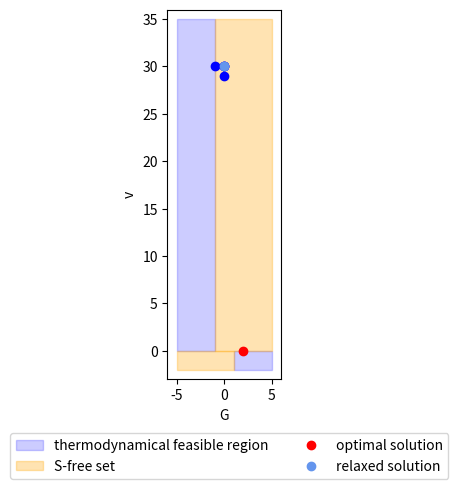

This figure's Python source: (Note: this script raises an exception after producing the figure.)
import matplotlib.pyplot as plt    
import matplotlib.patches as patches

def plot_rays(rays, optimal_solution, relaxed_solution, xmin=-20, xmax=20, ymin=-20, ymax=20):

    fig, ax = plt.subplots() # figsize=(10, 10)
    ticks_frequency = 1
    ax.set(xlim=(xmin-1, xmax+1), ylim=(ymin-1, ymax+1), aspect='equal')

    # Create 'x' and 'y' labels placed at the end of the axes
    ax.set_xlabel('G')
    ax.set_ylabel('v')

    # S set upper left
    rect = patches.Rectangle((xmin, 0), -xmin-1, ymax, linewidth=1, edgecolor='b', facecolor='b', alpha=0.2, label='thermodynamical feasible region')
    ax.add_patch(rect)

    # S set lower right
    rect = patches.Rectangle((1, ymin), xmax-1, -ymin, linewidth=1, edgecolor='b', facecolor='b', alpha=0.2)
    ax.add_patch(rect)

    # S-free set upper right
    rect = patches.Rectangle((-1, 0), xmax+1, ymax, linewidth=1, edgecolor='orange', facecolor='orange', alpha=0.3, label='S-free set')
    ax.add_patch(rect)

    # S-free set lower left
    rect = patches.Rectangle((xmin, ymin), xmax+1, -ymin, linewidth=1, edgecolor='orange', facecolor='orange', alpha=0.3)
    ax.add_patch(rect)

    # rays 
    for (idx, r) in enumerate(rays): 
    # r = [0.0, -2.766883564129036]
        if not (r[0] == 0 and r[1] == 0):
            print(r)
            ax.plot([relaxed_solution[0], relaxed_solution[0] + r[0]], [relaxed_solution[1], relaxed_solution[1] + r[1]], 'bo', linestyle='dotted')

    plt.plot(optimal_solution[0], optimal_solution[1], 'ro', label="optimal solution") 
    plt.plot(relaxed_solution[0], relaxed_solution[1], 'ro', color='cornflowerblue', label="relaxed solution") 

    fig.legend(loc='center', bbox_to_anchor=(0.52, -0.05), ncol=2)

    plt.savefig("plots/rays.pdf", format="pdf", bbox_inches="tight")


# rays = [(-0.0, -2.766883564129036),(-0.0, 0.6493593016164836),(-0.0, 0.4697417218458748),(-0.0, -0.5302582781541254),(-0.0, -0.5751626730967776),(-0.0, -0.32643407586021667),(-0.0, -1.0),(-0.0, -0.0),(-0.0, -0.044904394942652436),(-0.0, -1.0225526296483862e-16),(-0.0, -1.4853538832114723),(-0.0, -1.5181549668924752),(-0.0, -1.5630593618351267),(-0.0, -1.293632992179213),(-0.0, -1.3834417820645173),(-0.0, 0.730573630344086),(-0.0, 0.685669235401434),(-0.0, -3.838736361319684e-18),(-0.0, 0.6614626128781332),(-0.0, -0.0),(-0.0, -1.5142745419233836e-16),(-0.0, -0.5181549668924756),(-0.0, -0.0),(-0.0, -0.5181549668924756),(-0.0, -0.5181549668924752),(-0.0, 0.4818450331075247),(-0.0, -1.7668835641290375),(-0.0, 0.0449043949426514),(-0.0, -0.8117879590716897),(-0.0, 1.30564745083527e-16),(-0.0, -1.1468164960896057),(-0.0, -0.7426769416057364),(-0.0, -0.7875813365483887),(-0.0, 0.9101912101146955),(-0.0, -1.0812143287276028),(-0.0, -1.0812143287276028),(-0.0, -1.191720891032259),(-0.0, -0.7875813365483891),(-0.0, -2.003508850103948),(-0.0, -0.7875813365483891),(-0.0, -0.012103311261650354),(-0.0, -1.2038242022939085),(-0.0, -1.2936329921792133),(-0.0, -0.06911101746595276),(-0.0, -0.48535388321147266),(-0.0, -1.0812143287276028),(-0.0, 0.032801083681002756),(-0.0, -1.179617579770608),(-0.0, -0.7996846478100387),(-0.0, -0.8445890427526905),(-0.0, -2.359235159541216),(-0.0, -1.4853538832114723),(-0.0, -4.540668907754647e-17),(-0.0, -4.540668907754647e-17),(-0.0, -0.1589198073512572),(-0.0, -0.6200670680394303),(-0.0, -1.5630593618351272),(-0.0, -1.60796375677778),(-0.0, -1.5423615894157758),(-0.0, -0.3178396147025144),(-0.0, 0.044904394942652234),(-0.0, -0.0),(-0.0, -2.766883564129036),(-0.0, -0.2936329921792132),(-0.0, -0.38344178206451734),(-0.0, -0.1589198073512572),(-0.0, -1.5423615894157758),(-0.0, -0.0),(-0.0, -0.0),(-0.0, -0.0),(-0.0, -0.0),(-0.0, -0.0),(-0.0, -0.0),(-0.0, -0.0),(-0.0, -0.0),(-0.0, -0.0),(-0.0, -0.0),(-0.0, -0.0),(-0.0, -0.0),(-0.0, -0.0),(-0.0, -0.0),(-0.0, -0.0),(-0.0, -0.0),(-0.0, -0.0),(-0.0, -0.0),(-0.0, -0.0),(-0.0, -0.0),(-0.0, -0.0),(-0.0, -0.0),(-0.0, -0.0),(-0.0, -0.0),(-0.0, -0.0),(-0.0, -0.0),(-0.0, -0.0),(-0.0, -0.0),(-0.0, -0.0),(-0.0, -0.0),(-0.0, -0.0),(-0.0, -0.0),(-0.0, -0.0),(-0.0, -0.0),(-0.0, -0.0),(-0.0, -0.0),(-0.0, -0.0),(-0.0, -0.0),(-0.0, -0.0),(-0.0, -0.0),(-0.0, -0.0),(-0.0, -0.0),(-0.0, -0.0),(-0.0, -0.0),(-0.0, -0.0),(-0.0, -0.0),(-0.0, -0.0),(-0.0, -0.0),(-0.0, -0.0),(-0.0, -0.0),(-0.0, -0.0),(-0.0, -0.0),(-0.0, -0.0),(-0.0, -0.0),(-0.0, -0.0),(-0.0, -0.0),(-0.0, -0.0),(-0.0, -0.0),(-0.0, -0.0),(-0.0, -0.0),(-0.0, -0.0),(-1.0, -0.0),(-0.0, -0.0),(-0.0, -0.0),(-0.0, -0.0),(-0.0, -0.0),(-0.0, -0.0),(-0.0, -0.0),(-0.0, -0.0),(-0.0, -0.0),(-0.0, -0.0),(-0.0, -0.0),(-0.0, -0.0),(-0.0, -0.0),(-0.0, -0.0),(-0.0, 0.7754780252867385),(-0.0, -0.17961757977060885),(-0.0, -0.17961757977060885),(-0.0, -0.17961757977060885),(-0.0, -0.1347131848279567),(-0.0, -0.04490439494265171),(-0.0, 1.1917208910322592),(-0.0, 0.787581336548389),(-0.0, 0.8445890427526905),(-0.0, 1.60796375677778),(-0.0, 2.766883564129036),(-0.0, 0.38344178206451734),(-0.0, 2.766883564129036),(-0.0, -0.4697417218458748),(-0.0, 0.5751626730967776),(-0.0, 1.5630593618351267),(-0.0, 1.3834417820645173)]

# optimal_solution = [1.0, -29.175827135565818]
# relaxed_solution = [0.0, -29.175827135565793]

# xmin, xmax, ymin, ymax = -3.5, 3.5, -35, -25
# plot_rays(rays, optimal_solution=optimal_solution, relaxed_solution=relaxed_solution, xmin=xmin, xmax=xmax, ymin=ymin, ymax=ymax)

rays = [(0.0, -0.0), (0.0, -0.0), (0.0, -0.0), (0.0, -0.0), (0.0, -1.0), (0.0, -0.0), (0.0, -0.0), (-1.0, -0.0)]
xmin, xmax, ymin, ymax = -5, 5, -2, 35
plot_rays(rays, xmin=xmin, xmax=xmax, ymin=ymin, ymax=ymax, optimal_solution=[2.0, 0], relaxed_solution=[0, 30])